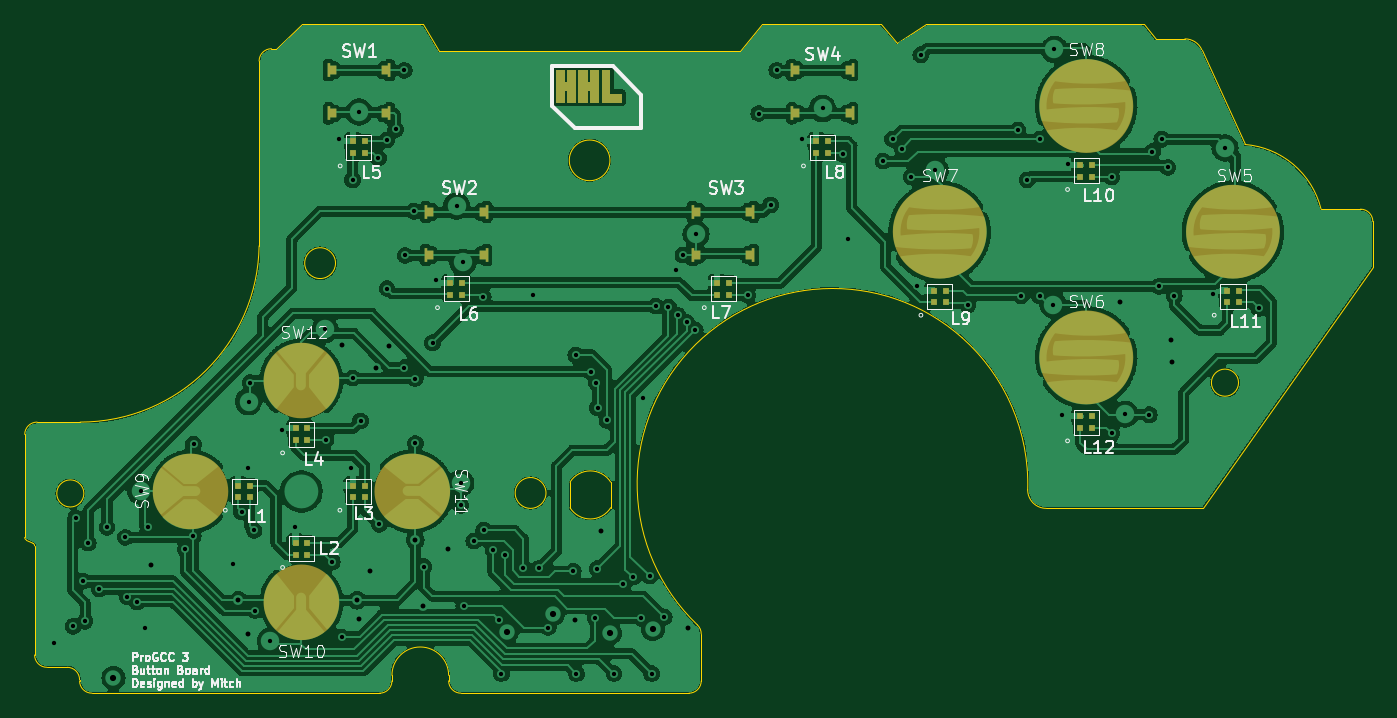
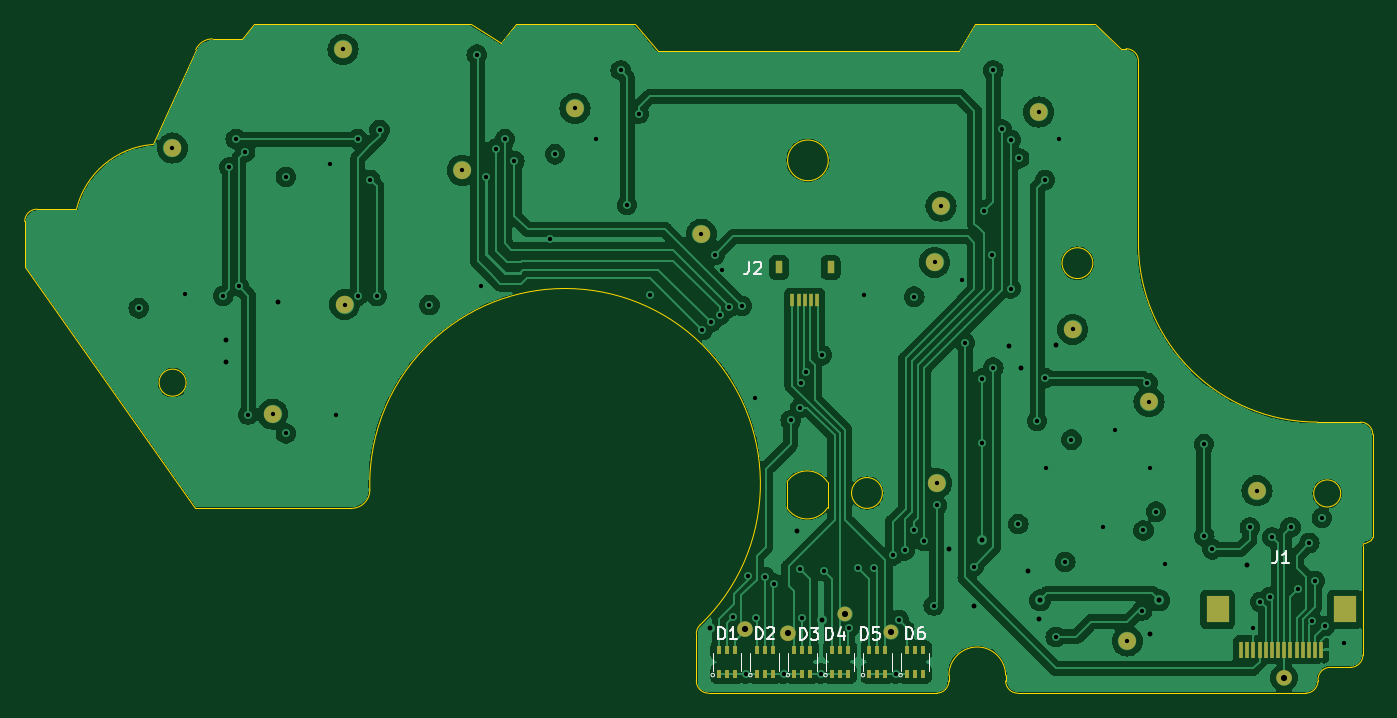
Circuit board: 13 layer files. Board 109.4 x 54.3 mm.
- bottom_copper: procon_gcc_button_board-B_Cu.gbr (159842 bytes)
- bottom_mask: procon_gcc_button_board-B_Mask.gbr (3904 bytes)
- paste: procon_gcc_button_board-B_Paste.gbr (2200 bytes)
- bottom_silk: procon_gcc_button_board-B_Silkscreen.gbr (10239 bytes)
- outline: procon_gcc_button_board-Edge_Cuts.gbr (4198 bytes)
- top_copper: procon_gcc_button_board-F_Cu.gbr (345890 bytes)
- top_mask: procon_gcc_button_board-F_Mask.gbr (5327 bytes)
- paste: procon_gcc_button_board-F_Paste.gbr (2850 bytes)
- top_silk: procon_gcc_button_board-F_Silkscreen.gbr (56127 bytes)
- inner_copper: procon_gcc_button_board-In1_Cu.gbr (133272 bytes)
- inner_copper: procon_gcc_button_board-In2_Cu.gbr (151406 bytes)
- drill: procon_gcc_button_board-NPTH.drl (268 bytes)
- drill: procon_gcc_button_board-PTH.drl (2785 bytes)

=== bottom_copper: procon_gcc_button_board-B_Cu.gbr (159842 bytes, source omitted) ===
=== bottom_mask: procon_gcc_button_board-B_Mask.gbr ===
G04 #@! TF.GenerationSoftware,KiCad,Pcbnew,7.0.2*
G04 #@! TF.CreationDate,2023-05-26T20:48:34-07:00*
G04 #@! TF.ProjectId,procon_gcc_button_board,70726f63-6f6e-45f6-9763-635f62757474,rev?*
G04 #@! TF.SameCoordinates,Original*
G04 #@! TF.FileFunction,Soldermask,Bot*
G04 #@! TF.FilePolarity,Negative*
%FSLAX46Y46*%
G04 Gerber Fmt 4.6, Leading zero omitted, Abs format (unit mm)*
G04 Created by KiCad (PCBNEW 7.0.2) date 2023-05-26 20:48:34*
%MOMM*%
%LPD*%
G01*
G04 APERTURE LIST*
%ADD10C,0.700000*%
%ADD11C,0.605553*%
%ADD12C,0.624110*%
%ADD13C,0.619523*%
%ADD14C,0.622015*%
%ADD15C,0.604760*%
%ADD16R,0.400000X0.650000*%
%ADD17R,0.600000X1.000000*%
%ADD18R,0.300000X1.000000*%
%ADD19R,0.300000X1.300000*%
%ADD20R,1.800000X2.200000*%
G04 APERTURE END LIST*
D10*
X106776000Y-150368000D02*
G75*
G03*
X106776000Y-150368000I-350000J0D01*
G01*
X171275472Y-124363857D02*
G75*
G03*
X171275472Y-124363857I-350000J0D01*
G01*
X162122602Y-119345941D02*
G75*
G03*
X162122602Y-119345941I-350000J0D01*
G01*
D11*
X136445997Y-161827128D02*
G75*
G03*
X136445997Y-161827128I-302776J0D01*
G01*
D12*
X104539318Y-165543989D02*
G75*
G03*
X104539318Y-165543989I-312055J0D01*
G01*
D10*
X186659000Y-144145000D02*
G75*
G03*
X186659000Y-144145000I-350000J0D01*
G01*
X180944000Y-114554000D02*
G75*
G03*
X180944000Y-114554000I-350000J0D01*
G01*
X132766626Y-149752890D02*
G75*
G03*
X132766626Y-149752890I-350000J0D01*
G01*
X117312153Y-162558516D02*
G75*
G03*
X117312153Y-162558516I-350000J0D01*
G01*
X180817000Y-135255000D02*
G75*
G03*
X180817000Y-135255000I-350000J0D01*
G01*
X132938000Y-131826000D02*
G75*
G03*
X132938000Y-131826000I-350000J0D01*
G01*
X151861000Y-129540000D02*
G75*
G03*
X151861000Y-129540000I-350000J0D01*
G01*
D13*
X144804207Y-161939791D02*
G75*
G03*
X144804207Y-161939791I-309761J0D01*
G01*
D14*
X148295839Y-161597812D02*
G75*
G03*
X148295839Y-161597812I-311007J0D01*
G01*
D10*
X115539000Y-143129000D02*
G75*
G03*
X115539000Y-143129000I-350000J0D01*
G01*
X121735967Y-137278859D02*
G75*
G03*
X121735967Y-137278859I-350000J0D01*
G01*
X194787000Y-122555000D02*
G75*
G03*
X194787000Y-122555000I-350000J0D01*
G01*
X124494738Y-119634000D02*
G75*
G03*
X124494738Y-119634000I-350000J0D01*
G01*
D15*
X140181971Y-160364528D02*
G75*
G03*
X140181971Y-160364528I-302380J0D01*
G01*
D10*
X132430000Y-127254000D02*
G75*
G03*
X132430000Y-127254000I-350000J0D01*
G01*
D16*
X150072720Y-165209612D03*
X149422720Y-165209612D03*
X148772720Y-165209612D03*
X148772720Y-163309612D03*
X149422720Y-163309612D03*
X150072720Y-163309612D03*
X147024720Y-165209612D03*
X146374720Y-165209612D03*
X145724720Y-165209612D03*
X145724720Y-163309612D03*
X146374720Y-163309612D03*
X147024720Y-163309612D03*
X137880720Y-165209612D03*
X137230720Y-165209612D03*
X136580720Y-165209612D03*
X136580720Y-163309612D03*
X137230720Y-163309612D03*
X137880720Y-163309612D03*
X140928720Y-165209612D03*
X140278720Y-165209612D03*
X139628720Y-165209612D03*
X139628720Y-163309612D03*
X140278720Y-163309612D03*
X140928720Y-163309612D03*
X134832720Y-165209612D03*
X134182720Y-165209612D03*
X133532720Y-165209612D03*
X133532720Y-163309612D03*
X134182720Y-163309612D03*
X134832720Y-163309612D03*
X143976720Y-165209612D03*
X143326720Y-165209612D03*
X142676720Y-165209612D03*
X142676720Y-163309612D03*
X143326720Y-163309612D03*
X143976720Y-163309612D03*
D17*
X141033000Y-132246000D03*
X145213000Y-132246000D03*
D18*
X142123000Y-134896000D03*
X142623000Y-134896000D03*
X143123000Y-134896000D03*
X143623000Y-134896000D03*
X144123000Y-134896000D03*
D19*
X101214720Y-163251644D03*
X101714720Y-163251644D03*
X102214720Y-163251644D03*
X102714720Y-163251644D03*
X103214720Y-163251644D03*
X103714720Y-163251644D03*
X104214720Y-163251644D03*
X104714720Y-163251644D03*
X105214720Y-163251644D03*
X105714720Y-163251644D03*
X106214720Y-163251644D03*
X106714720Y-163251644D03*
X107214720Y-163251644D03*
X107714720Y-163251644D03*
D20*
X99314720Y-160001644D03*
X109614720Y-160001644D03*
M02*

=== paste: procon_gcc_button_board-B_Paste.gbr ===
G04 #@! TF.GenerationSoftware,KiCad,Pcbnew,7.0.2*
G04 #@! TF.CreationDate,2023-05-26T20:48:34-07:00*
G04 #@! TF.ProjectId,procon_gcc_button_board,70726f63-6f6e-45f6-9763-635f62757474,rev?*
G04 #@! TF.SameCoordinates,Original*
G04 #@! TF.FileFunction,Paste,Bot*
G04 #@! TF.FilePolarity,Positive*
%FSLAX46Y46*%
G04 Gerber Fmt 4.6, Leading zero omitted, Abs format (unit mm)*
G04 Created by KiCad (PCBNEW 7.0.2) date 2023-05-26 20:48:34*
%MOMM*%
%LPD*%
G01*
G04 APERTURE LIST*
%ADD10R,0.400000X0.650000*%
%ADD11R,0.600000X1.000000*%
%ADD12R,0.300000X1.000000*%
%ADD13R,0.300000X1.300000*%
%ADD14R,1.800000X2.200000*%
G04 APERTURE END LIST*
D10*
X150072720Y-165209612D03*
X149422720Y-165209612D03*
X148772720Y-165209612D03*
X148772720Y-163309612D03*
X149422720Y-163309612D03*
X150072720Y-163309612D03*
X147024720Y-165209612D03*
X146374720Y-165209612D03*
X145724720Y-165209612D03*
X145724720Y-163309612D03*
X146374720Y-163309612D03*
X147024720Y-163309612D03*
X137880720Y-165209612D03*
X137230720Y-165209612D03*
X136580720Y-165209612D03*
X136580720Y-163309612D03*
X137230720Y-163309612D03*
X137880720Y-163309612D03*
X140928720Y-165209612D03*
X140278720Y-165209612D03*
X139628720Y-165209612D03*
X139628720Y-163309612D03*
X140278720Y-163309612D03*
X140928720Y-163309612D03*
X134832720Y-165209612D03*
X134182720Y-165209612D03*
X133532720Y-165209612D03*
X133532720Y-163309612D03*
X134182720Y-163309612D03*
X134832720Y-163309612D03*
X143976720Y-165209612D03*
X143326720Y-165209612D03*
X142676720Y-165209612D03*
X142676720Y-163309612D03*
X143326720Y-163309612D03*
X143976720Y-163309612D03*
D11*
X141033000Y-132246000D03*
X145213000Y-132246000D03*
D12*
X142123000Y-134896000D03*
X142623000Y-134896000D03*
X143123000Y-134896000D03*
X143623000Y-134896000D03*
X144123000Y-134896000D03*
D13*
X101214720Y-163251644D03*
X101714720Y-163251644D03*
X102214720Y-163251644D03*
X102714720Y-163251644D03*
X103214720Y-163251644D03*
X103714720Y-163251644D03*
X104214720Y-163251644D03*
X104714720Y-163251644D03*
X105214720Y-163251644D03*
X105714720Y-163251644D03*
X106214720Y-163251644D03*
X106714720Y-163251644D03*
X107214720Y-163251644D03*
X107714720Y-163251644D03*
D14*
X99314720Y-160001644D03*
X109614720Y-160001644D03*
M02*

=== bottom_silk: procon_gcc_button_board-B_Silkscreen.gbr (10239 bytes, source omitted) ===
=== outline: procon_gcc_button_board-Edge_Cuts.gbr ===
G04 #@! TF.GenerationSoftware,KiCad,Pcbnew,7.0.2*
G04 #@! TF.CreationDate,2023-05-26T20:48:34-07:00*
G04 #@! TF.ProjectId,procon_gcc_button_board,70726f63-6f6e-45f6-9763-635f62757474,rev?*
G04 #@! TF.SameCoordinates,Original*
G04 #@! TF.FileFunction,Profile,NP*
%FSLAX46Y46*%
G04 Gerber Fmt 4.6, Leading zero omitted, Abs format (unit mm)*
G04 Created by KiCad (PCBNEW 7.0.2) date 2023-05-26 20:48:34*
%MOMM*%
%LPD*%
G01*
G04 APERTURE LIST*
G04 #@! TA.AperFunction,Profile*
%ADD10C,0.100000*%
G04 #@! TD*
G04 APERTURE END LIST*
D10*
X144577999Y-149666768D02*
G75*
G03*
X141278000Y-149666770I-1649999J-1039231D01*
G01*
X122248000Y-131896000D02*
G75*
G03*
X122248000Y-131896000I-1250000J0D01*
G01*
X144518000Y-123556000D02*
G75*
G03*
X144518000Y-123556000I-1650000J0D01*
G01*
X151928025Y-161981059D02*
G75*
G03*
X151619218Y-161258420I-1000025J-41D01*
G01*
X206428000Y-128516000D02*
G75*
G03*
X205428000Y-127516000I-1000000J0D01*
G01*
X98828000Y-164696000D02*
X100478000Y-164696000D01*
X116048000Y-115496000D02*
X116048000Y-130496000D01*
X97028000Y-145796000D02*
X97028000Y-154153850D01*
X144578000Y-151745231D02*
X144577999Y-149666769D01*
X202228022Y-127515995D02*
G75*
G03*
X196048000Y-122266000I-6728722J-1658305D01*
G01*
X151928000Y-165796000D02*
X151928000Y-161981059D01*
X101478000Y-165696000D02*
G75*
G03*
X100478000Y-164696000I-1000000J0D01*
G01*
X101828000Y-150586000D02*
G75*
G03*
X101828000Y-150586000I-1100000J0D01*
G01*
X166548000Y-112496000D02*
X156898000Y-112496000D01*
X101478000Y-165796000D02*
G75*
G03*
X102478000Y-166796000I1000000J0D01*
G01*
X178418101Y-150296003D02*
G75*
G03*
X179918132Y-151795999I1499999J3D01*
G01*
X150928000Y-166796000D02*
G75*
G03*
X151928000Y-165796000I0J1000000D01*
G01*
X97028046Y-154153850D02*
G75*
G03*
X97155141Y-154359567I229954J-50D01*
G01*
X156898000Y-112496000D02*
X155048000Y-114696000D01*
X97155141Y-154359568D02*
X97700859Y-154632432D01*
X129348000Y-112496000D02*
X119548000Y-112496000D01*
X117448000Y-114496000D02*
X117048000Y-114496000D01*
X101528000Y-144796000D02*
X98028000Y-144796000D01*
X132428000Y-166796000D02*
X150928000Y-166796000D01*
X141278002Y-151745230D02*
G75*
G03*
X144577998Y-151745230I1649998J1039231D01*
G01*
X125828000Y-166796000D02*
G75*
G03*
X126828000Y-165796000I0J1000000D01*
G01*
X141278000Y-149666770D02*
X141278000Y-151745231D01*
X102478000Y-166796000D02*
X125828000Y-166796000D01*
X126828000Y-165796000D02*
X126828000Y-165346000D01*
X178418093Y-150296002D02*
G75*
G03*
X173103119Y-137956193I-15842693J490802D01*
G01*
X205428000Y-127516000D02*
X202228000Y-127516000D01*
X195528000Y-141596000D02*
G75*
G03*
X195528000Y-141596000I-1100000J0D01*
G01*
X98028000Y-144796000D02*
G75*
G03*
X97028000Y-145796000I0J-1000000D01*
G01*
X97828000Y-154838150D02*
X97828000Y-163696000D01*
X119548000Y-112496000D02*
X117448000Y-114496000D01*
X173103162Y-137956146D02*
G75*
G03*
X151619219Y-161258419I-10528062J-11848354D01*
G01*
X131428000Y-165346000D02*
G75*
G03*
X126828000Y-165346000I-2300000J0D01*
G01*
X97828000Y-163696000D02*
G75*
G03*
X98828000Y-164696000I1000000J0D01*
G01*
X97827954Y-154838150D02*
G75*
G03*
X97700859Y-154632433I-229954J50D01*
G01*
X179918132Y-151796000D02*
X192628000Y-151796000D01*
X196048000Y-122266000D02*
X192547868Y-114574700D01*
X192628000Y-151796000D02*
X206428000Y-132246000D01*
X155048000Y-114696000D02*
X130648000Y-114696000D01*
X206428000Y-132246000D02*
X206428000Y-128516000D01*
X192547877Y-114574696D02*
G75*
G03*
X191182600Y-113696000I-1365277J-621304D01*
G01*
X101478000Y-165696000D02*
X101478000Y-165796000D01*
X131428000Y-165346000D02*
X131428000Y-165796000D01*
X191182600Y-113696000D02*
X188798000Y-113696000D01*
X188798000Y-113696000D02*
X187848000Y-112496000D01*
X131428000Y-165796000D02*
G75*
G03*
X132428000Y-166796000I1000000J0D01*
G01*
X170198000Y-112496000D02*
X167798000Y-113996000D01*
X117048000Y-114496000D02*
G75*
G03*
X116048000Y-115496000I0J-1000000D01*
G01*
X139328000Y-150546000D02*
G75*
G03*
X139328000Y-150546000I-1250000J0D01*
G01*
X130648000Y-114696000D02*
X129348000Y-112496000D01*
X101528000Y-144795992D02*
G75*
G03*
X116048000Y-130496000I0J14521692D01*
G01*
X167798000Y-113996000D02*
X166548000Y-112496000D01*
X187848000Y-112496000D02*
X170198000Y-112496000D01*
M02*

=== top_copper: procon_gcc_button_board-F_Cu.gbr (345890 bytes, source omitted) ===
=== top_mask: procon_gcc_button_board-F_Mask.gbr ===
G04 #@! TF.GenerationSoftware,KiCad,Pcbnew,7.0.2*
G04 #@! TF.CreationDate,2023-05-26T20:48:34-07:00*
G04 #@! TF.ProjectId,procon_gcc_button_board,70726f63-6f6e-45f6-9763-635f62757474,rev?*
G04 #@! TF.SameCoordinates,Original*
G04 #@! TF.FileFunction,Soldermask,Top*
G04 #@! TF.FilePolarity,Negative*
%FSLAX46Y46*%
G04 Gerber Fmt 4.6, Leading zero omitted, Abs format (unit mm)*
G04 Created by KiCad (PCBNEW 7.0.2) date 2023-05-26 20:48:34*
%MOMM*%
%LPD*%
G01*
G04 APERTURE LIST*
G04 Aperture macros list*
%AMFreePoly0*
4,1,21,-0.146464,0.553536,-0.145000,0.550000,-0.145000,0.355000,0.350000,0.355000,0.353536,0.353536,0.355000,0.350000,0.355000,-0.350000,0.353536,-0.353536,0.350000,-0.355000,-0.145000,-0.355000,-0.145000,-0.550000,-0.146464,-0.553536,-0.150000,-0.555000,-0.350000,-0.555000,-0.353536,-0.553536,-0.355000,-0.550000,-0.355000,0.550000,-0.353536,0.553536,-0.350000,0.555000,-0.150000,0.555000,
-0.146464,0.553536,-0.146464,0.553536,$1*%
G04 Aperture macros list end*
%ADD10C,0.025000*%
%ADD11C,3.050000*%
%ADD12C,3.800000*%
%ADD13FreePoly0,0.000000*%
%ADD14FreePoly0,180.000000*%
%ADD15R,0.550000X0.550000*%
G04 APERTURE END LIST*
D10*
X144475200Y-118133298D02*
X145429155Y-118133298D01*
X145429155Y-118802667D01*
X143842541Y-118802667D01*
X143842541Y-116249495D01*
X144475200Y-116249495D01*
X144475200Y-118133298D01*
G36*
X144475200Y-118133298D02*
G01*
X145429155Y-118133298D01*
X145429155Y-118802667D01*
X143842541Y-118802667D01*
X143842541Y-116249495D01*
X144475200Y-116249495D01*
X144475200Y-118133298D01*
G37*
X141709066Y-118802667D02*
X141028205Y-118802667D01*
X141028205Y-117834545D01*
X140788549Y-117834545D01*
X140788549Y-118802667D01*
X140103249Y-118802667D01*
X140103249Y-116250015D01*
X140786263Y-116249495D01*
X140786263Y-117172297D01*
X141028205Y-117172297D01*
X141028205Y-116249495D01*
X141709066Y-116249495D01*
X141709066Y-118802667D01*
G36*
X141709066Y-118802667D02*
G01*
X141028205Y-118802667D01*
X141028205Y-117834545D01*
X140788549Y-117834545D01*
X140788549Y-118802667D01*
X140103249Y-118802667D01*
X140103249Y-116250015D01*
X140786263Y-116249495D01*
X140786263Y-117172297D01*
X141028205Y-117172297D01*
X141028205Y-116249495D01*
X141709066Y-116249495D01*
X141709066Y-118802667D01*
G37*
X143559066Y-118802667D02*
X142878205Y-118802667D01*
X142878205Y-117834545D01*
X142638549Y-117834545D01*
X142638549Y-118802667D01*
X141953249Y-118802667D01*
X141953249Y-116250015D01*
X142636263Y-116249495D01*
X142636263Y-117172297D01*
X142878205Y-117172297D01*
X142878205Y-116249495D01*
X143559066Y-116249495D01*
X143559066Y-118802667D01*
G36*
X143559066Y-118802667D02*
G01*
X142878205Y-118802667D01*
X142878205Y-117834545D01*
X142638549Y-117834545D01*
X142638549Y-118802667D01*
X141953249Y-118802667D01*
X141953249Y-116250015D01*
X142636263Y-116249495D01*
X142636263Y-117172297D01*
X142878205Y-117172297D01*
X142878205Y-116249495D01*
X143559066Y-116249495D01*
X143559066Y-118802667D01*
G37*
D11*
X121003000Y-159421000D02*
G75*
G03*
X121003000Y-159421000I-1525000J0D01*
G01*
D12*
X173178000Y-129346000D02*
G75*
G03*
X173178000Y-129346000I-1900000J0D01*
G01*
X196978000Y-129346000D02*
G75*
G03*
X196978000Y-129346000I-1900000J0D01*
G01*
X185078000Y-139546000D02*
G75*
G03*
X185078000Y-139546000I-1900000J0D01*
G01*
D11*
X112003000Y-150421000D02*
G75*
G03*
X112003000Y-150421000I-1525000J0D01*
G01*
D12*
X185078000Y-119146000D02*
G75*
G03*
X185078000Y-119146000I-1900000J0D01*
G01*
D11*
X130003000Y-150421000D02*
G75*
G03*
X130003000Y-150421000I-1525000J0D01*
G01*
X121003000Y-141421000D02*
G75*
G03*
X121003000Y-141421000I-1525000J0D01*
G01*
D13*
X159523000Y-116236000D03*
D14*
X163973000Y-116236000D03*
D13*
X159523000Y-119736000D03*
D14*
X163973000Y-119736000D03*
D13*
X129823000Y-127736000D03*
D14*
X134273000Y-127736000D03*
D13*
X129823000Y-131236000D03*
D14*
X134273000Y-131236000D03*
D15*
X131573000Y-134461000D03*
X132523000Y-134461000D03*
X132523000Y-133511000D03*
X131573000Y-133511000D03*
D13*
X121923000Y-116236000D03*
D14*
X126373000Y-116236000D03*
D13*
X121923000Y-119736000D03*
D14*
X126373000Y-119736000D03*
D15*
X119003000Y-146246000D03*
X119953000Y-146246000D03*
X119953000Y-145296000D03*
X119003000Y-145296000D03*
X119003000Y-155546000D03*
X119953000Y-155546000D03*
X119953000Y-154596000D03*
X119003000Y-154596000D03*
X182703000Y-145271000D03*
X183653000Y-145271000D03*
X183653000Y-144321000D03*
X182703000Y-144321000D03*
X123673000Y-122961000D03*
X124623000Y-122961000D03*
X124623000Y-122011000D03*
X123673000Y-122011000D03*
X170803000Y-135071000D03*
X171753000Y-135071000D03*
X171753000Y-134121000D03*
X170803000Y-134121000D03*
X114353000Y-150896000D03*
X115303000Y-150896000D03*
X115303000Y-149946000D03*
X114353000Y-149946000D03*
X123653000Y-150896000D03*
X124603000Y-150896000D03*
X124603000Y-149946000D03*
X123653000Y-149946000D03*
X194603000Y-135071000D03*
X195553000Y-135071000D03*
X195553000Y-134121000D03*
X194603000Y-134121000D03*
X153223000Y-134461000D03*
X154173000Y-134461000D03*
X154173000Y-133511000D03*
X153223000Y-133511000D03*
X182703000Y-124871000D03*
X183653000Y-124871000D03*
X183653000Y-123921000D03*
X182703000Y-123921000D03*
D13*
X151473000Y-127736000D03*
D14*
X155923000Y-127736000D03*
D13*
X151473000Y-131236000D03*
D14*
X155923000Y-131236000D03*
D15*
X161273000Y-122961000D03*
X162223000Y-122961000D03*
X162223000Y-122011000D03*
X161273000Y-122011000D03*
M02*

=== paste: procon_gcc_button_board-F_Paste.gbr ===
G04 #@! TF.GenerationSoftware,KiCad,Pcbnew,7.0.2*
G04 #@! TF.CreationDate,2023-05-26T20:48:34-07:00*
G04 #@! TF.ProjectId,procon_gcc_button_board,70726f63-6f6e-45f6-9763-635f62757474,rev?*
G04 #@! TF.SameCoordinates,Original*
G04 #@! TF.FileFunction,Paste,Top*
G04 #@! TF.FilePolarity,Positive*
%FSLAX46Y46*%
G04 Gerber Fmt 4.6, Leading zero omitted, Abs format (unit mm)*
G04 Created by KiCad (PCBNEW 7.0.2) date 2023-05-26 20:48:34*
%MOMM*%
%LPD*%
G01*
G04 APERTURE LIST*
G04 Aperture macros list*
%AMFreePoly0*
4,1,21,-0.146464,0.553536,-0.145000,0.550000,-0.145000,0.355000,0.350000,0.355000,0.353536,0.353536,0.355000,0.350000,0.355000,-0.350000,0.353536,-0.353536,0.350000,-0.355000,-0.145000,-0.355000,-0.145000,-0.550000,-0.146464,-0.553536,-0.150000,-0.555000,-0.350000,-0.555000,-0.353536,-0.553536,-0.355000,-0.550000,-0.355000,0.550000,-0.353536,0.553536,-0.350000,0.555000,-0.150000,0.555000,
-0.146464,0.553536,-0.146464,0.553536,$1*%
G04 Aperture macros list end*
%ADD10FreePoly0,0.000000*%
%ADD11FreePoly0,180.000000*%
%ADD12R,0.550000X0.550000*%
G04 APERTURE END LIST*
D10*
X159523000Y-116236000D03*
D11*
X163973000Y-116236000D03*
D10*
X159523000Y-119736000D03*
D11*
X163973000Y-119736000D03*
D10*
X129823000Y-127736000D03*
D11*
X134273000Y-127736000D03*
D10*
X129823000Y-131236000D03*
D11*
X134273000Y-131236000D03*
D12*
X131573000Y-134461000D03*
X132523000Y-134461000D03*
X132523000Y-133511000D03*
X131573000Y-133511000D03*
D10*
X121923000Y-116236000D03*
D11*
X126373000Y-116236000D03*
D10*
X121923000Y-119736000D03*
D11*
X126373000Y-119736000D03*
D12*
X119003000Y-146246000D03*
X119953000Y-146246000D03*
X119953000Y-145296000D03*
X119003000Y-145296000D03*
X119003000Y-155546000D03*
X119953000Y-155546000D03*
X119953000Y-154596000D03*
X119003000Y-154596000D03*
X182703000Y-145271000D03*
X183653000Y-145271000D03*
X183653000Y-144321000D03*
X182703000Y-144321000D03*
X123673000Y-122961000D03*
X124623000Y-122961000D03*
X124623000Y-122011000D03*
X123673000Y-122011000D03*
X170803000Y-135071000D03*
X171753000Y-135071000D03*
X171753000Y-134121000D03*
X170803000Y-134121000D03*
X114353000Y-150896000D03*
X115303000Y-150896000D03*
X115303000Y-149946000D03*
X114353000Y-149946000D03*
X123653000Y-150896000D03*
X124603000Y-150896000D03*
X124603000Y-149946000D03*
X123653000Y-149946000D03*
X194603000Y-135071000D03*
X195553000Y-135071000D03*
X195553000Y-134121000D03*
X194603000Y-134121000D03*
X153223000Y-134461000D03*
X154173000Y-134461000D03*
X154173000Y-133511000D03*
X153223000Y-133511000D03*
X182703000Y-124871000D03*
X183653000Y-124871000D03*
X183653000Y-123921000D03*
X182703000Y-123921000D03*
D10*
X151473000Y-127736000D03*
D11*
X155923000Y-127736000D03*
D10*
X151473000Y-131236000D03*
D11*
X155923000Y-131236000D03*
D12*
X161273000Y-122961000D03*
X162223000Y-122961000D03*
X162223000Y-122011000D03*
X161273000Y-122011000D03*
M02*

=== top_silk: procon_gcc_button_board-F_Silkscreen.gbr (56127 bytes, source omitted) ===
=== inner_copper: procon_gcc_button_board-In1_Cu.gbr (133272 bytes, source omitted) ===
=== inner_copper: procon_gcc_button_board-In2_Cu.gbr (151406 bytes, source omitted) ===
=== drill: procon_gcc_button_board-NPTH.drl ===
M48
; DRILL file {KiCad 7.0.2} date Fri May 26 20:48:40 2023
; FORMAT={-:-/ absolute / inch / decimal}
; #@! TF.CreationDate,2023-05-26T20:48:40-07:00
; #@! TF.GenerationSoftware,Kicad,Pcbnew,7.0.2
; #@! TF.FileFunction,NonPlated,1,4,NPTH
FMAT,2
INCH
%
G90
G05
T0
M30

=== drill: procon_gcc_button_board-PTH.drl ===
M48
; DRILL file {KiCad 7.0.2} date Fri May 26 20:48:40 2023
; FORMAT={-:-/ absolute / inch / decimal}
; #@! TF.CreationDate,2023-05-26T20:48:40-07:00
; #@! TF.GenerationSoftware,Kicad,Pcbnew,7.0.2
; #@! TF.FileFunction,Plated,1,4,PTH
FMAT,2
INCH
; #@! TA.AperFunction,Plated,PTH,ViaDrill
T1C0.0138
; #@! TA.AperFunction,Plated,PTH,ViaDrill
T2C0.0157
; #@! TA.AperFunction,Plated,PTH,ViaDrill
T3C0.0197
%
G90
G05
T1
X3.9128Y-6.4069
X3.9743Y-6.3533
X3.9828Y-6.0069
X4.0058Y-6.2081
X4.0128Y-6.3369
X4.0228Y-6.0869
X4.0583Y-6.2342
X4.0828Y-6.0369
X4.1417Y-6.069
X4.1479Y-6.2589
X4.1794Y-6.2748
X4.19Y-5.92
X4.2028Y-6.3569
X4.2128Y-6.0369
X4.3328Y-6.1069
X4.3585Y-6.0656
X4.3594Y-5.7715
X4.485Y-6.155
X4.5128Y-5.9869
X4.5328Y-5.8469
X4.535Y-5.635
X4.54Y-5.575
X4.5528Y-6.0469
X4.5567Y-6.303
X4.6045Y-6.3999
X4.6428Y-5.7269
X4.6828Y-6.0369
X4.7789Y-5.4047
X4.7828Y-5.7569
X4.8028Y-6.1469
X4.8228Y-4.7969
X4.8328Y-6.3869
X4.8628Y-5.8469
X4.8673Y-4.9273
X4.8677Y-5.5602
X4.8877Y-4.7101
X4.8928Y-5.6969
X4.9499Y-4.8581
X4.9528Y-6.0269
X4.9764Y-4.7999
X4.9775Y-5.2738
X5.0055Y-4.7658
X5.0328Y-4.5769
X5.0328Y-5.5269
X5.0356Y-5.1682
X5.0628Y-5.0269
X5.0675Y-5.5617
X5.0684Y-5.7687
X5.0955Y-6.1625
X5.1228Y-5.4469
X5.1328Y-5.2469
X5.1996Y-5.0107
X5.2128Y-5.9669
X5.2133Y-5.8958
X5.22Y-5.19
X5.2228Y-6.2869
X5.2547Y-6.0802
X5.285Y-5.3
X5.2868Y-6.0459
X5.3161Y-6.1104
X5.3346Y-6.333
X5.3428Y-6.5043
X5.3542Y-6.1267
X5.4128Y-6.1669
X5.445Y-5.295
X5.4634Y-6.1679
X5.4927Y-6.3571
X5.5728Y-6.1769
X5.5808Y-5.4864
X5.5828Y-6.5043
X5.6303Y-5.54
X5.6428Y-6.3269
X5.6467Y-5.5743
X5.6493Y-6.1691
X5.65Y-5.655
X5.68Y-5.695
X5.7028Y-6.5043
X5.7328Y-6.2169
X5.7628Y-6.1955
X5.7903Y-6.3267
X5.795Y-5.625
X5.8164Y-6.1924
X5.8228Y-6.5043
X5.8358Y-5.3302
X5.863Y-6.3234
X5.8765Y-5.334
X5.9Y-5.215
X5.9067Y-5.3596
X5.9228Y-5.1669
X5.9354Y-5.3823
X5.962Y-5.406
X5.965Y-5.1
X6.1297Y-5.295
X6.165Y-4.715
X6.2028Y-5.0069
X6.2228Y-4.5769
X6.3028Y-4.7969
X6.369Y-4.6987
X6.4328Y-4.845
X6.45Y-5.115
X6.5628Y-4.8669
X6.5928Y-4.7969
X6.6228Y-4.8269
X6.6528Y-4.9169
X6.67Y-5.265
X6.6828Y-4.5269
X6.7293Y-4.8965
X6.8338Y-5.3268
X6.9935Y-4.7681
X7.0028Y-5.2969
X7.0228Y-4.9269
X7.0628Y-4.7969
X7.0628Y-5.2969
X7.105Y-5.325
X7.11Y-4.51
X7.1338Y-5.6791
X7.1528Y-4.8769
X7.2928Y-4.9169
X7.2928Y-5.7369
X7.335Y-5.675
X7.4128Y-5.6769
X7.4228Y-4.8369
X7.4428Y-5.2669
X7.4528Y-4.7969
X7.4728Y-4.8869
X7.4928Y-5.2969
X7.6155Y-5.2911
X7.655Y-4.825
X7.7628Y-5.3369
T2
X4.2228Y-6.1569
X4.5028Y-6.2698
X4.5328Y-6.3769
X4.8329Y-5.4529
X4.8828Y-6.2698
X4.8868Y-6.3312
X4.9228Y-6.1769
X4.9428Y-5.5269
X4.9828Y-5.4569
X5.068Y-6.0769
X5.0928Y-6.2869
X5.1728Y-6.1069
X5.5792Y-6.3342
X5.66Y-6.05
X5.9387Y-6.3569
X7.3187Y-5.317
X7.4828Y-5.4369
X7.4853Y-5.5071
T3
X4.1034Y-6.5178
X5.36Y-6.3714
X5.5073Y-6.3138
X5.689Y-6.3758
X5.8263Y-6.3621
T0
M30

